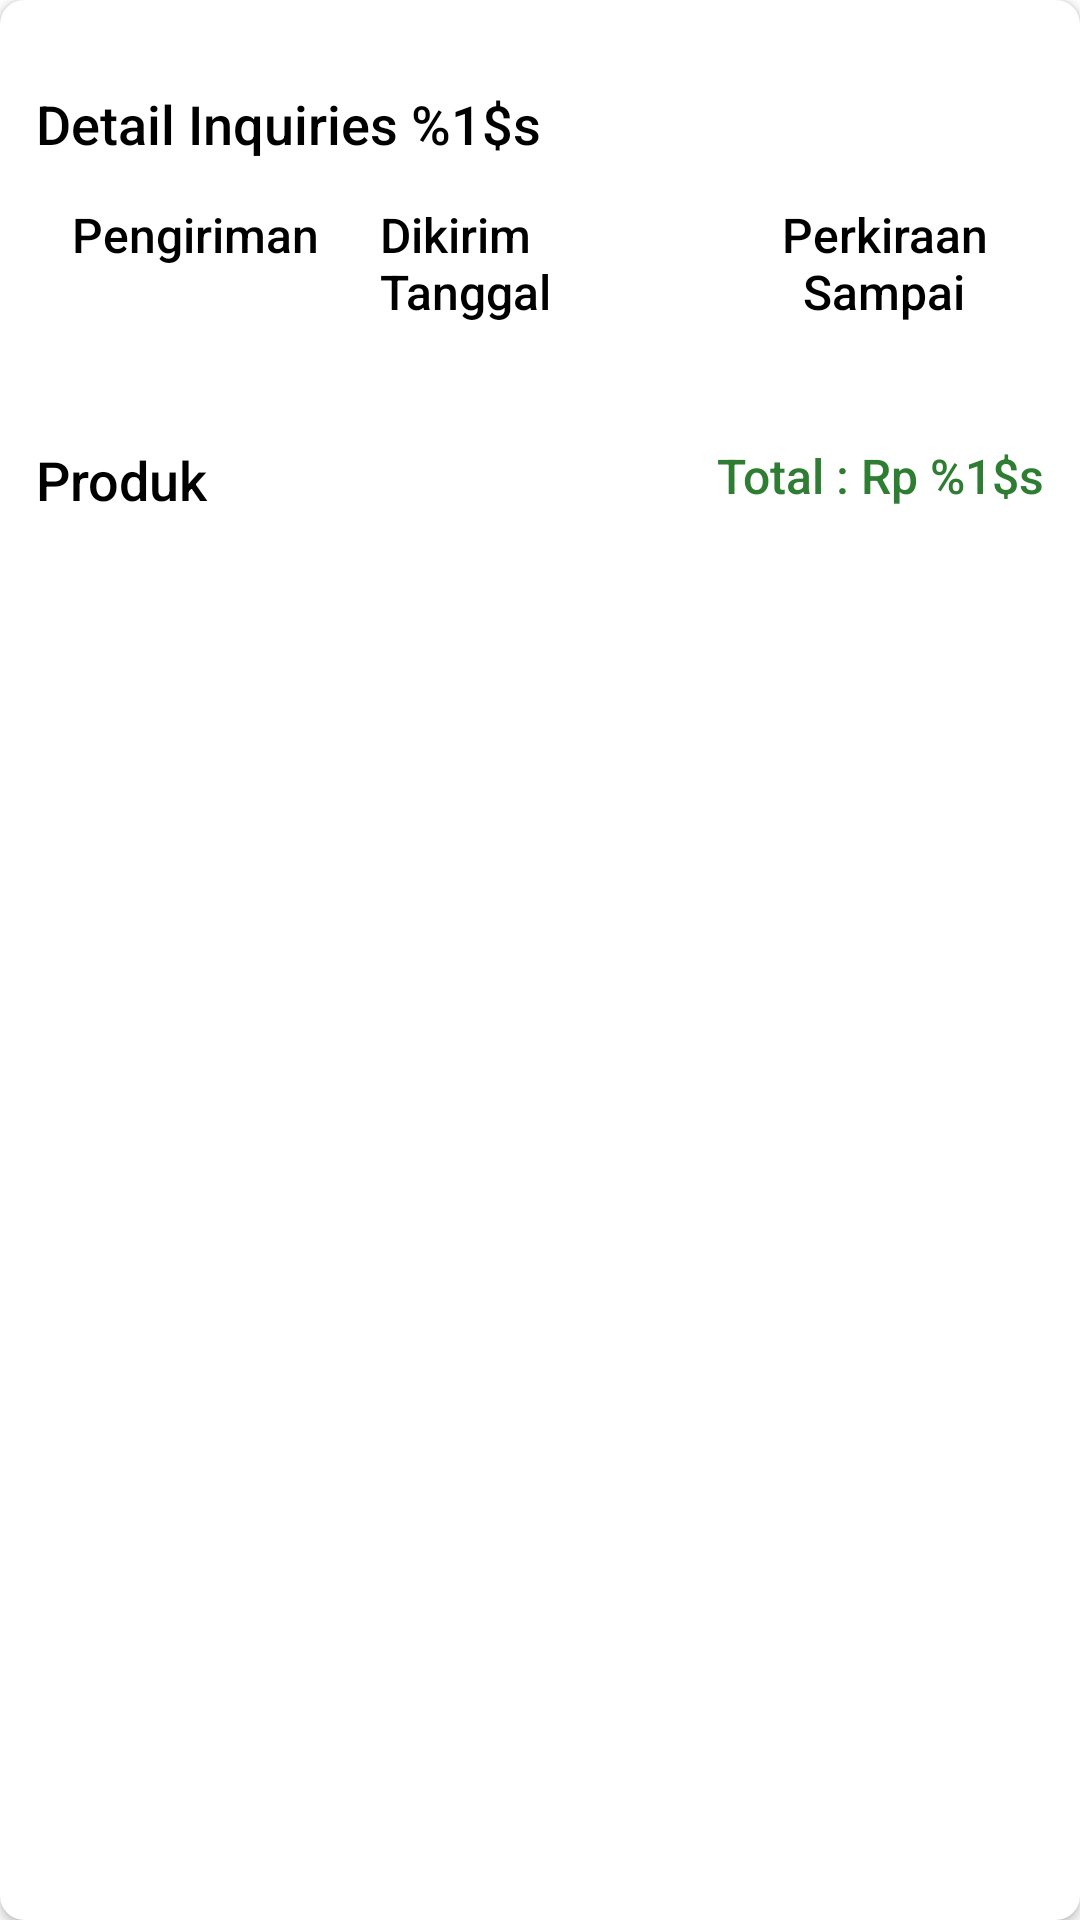

Reconstruct the res/layout file that produces this screen, plus the resources it refers to.
<!-- AndroidManifest.xml: application theme Theme.DHT -->
<!-- res/layout/bottom_sheet_inquiries_detail.xml -->
<?xml version="1.0" encoding="utf-8"?>
<androidx.cardview.widget.CardView xmlns:android="http://schemas.android.com/apk/res/android"
    xmlns:app="http://schemas.android.com/apk/res-auto"
    xmlns:tools="http://schemas.android.com/tools"
    android:layout_width="match_parent"
    android:layout_height="wrap_content"
    app:cardCornerRadius="8dp"
    app:elevation="8dp">

    <androidx.constraintlayout.widget.ConstraintLayout
        android:layout_width="match_parent"
        android:layout_height="match_parent"
        android:padding="12dp">

        <View
            android:id="@+id/separator1"
            android:layout_width="100dp"
            android:layout_height="5dp"
            android:layout_marginBottom="12dp"
            android:background="@drawable/menu_box"
            android:backgroundTint="@color/md_grey_400"
            app:layout_constraintEnd_toEndOf="parent"
            app:layout_constraintStart_toStartOf="parent"
            app:layout_constraintTop_toTopOf="parent" />

        <TextView
            android:id="@+id/tv_inquiries_detail_title"
            android:layout_width="wrap_content"
            android:layout_height="wrap_content"
            android:layout_marginTop="12dp"
            android:layout_weight="1"
            android:fontFamily="sans-serif-medium"
            android:text="@string/inquiries_detail_title"
            android:textColor="@color/black"
            android:textSize="18sp"
            app:layout_constraintStart_toStartOf="parent"
            app:layout_constraintTop_toBottomOf="@+id/separator1" />

        <View
            android:id="@+id/separator2"
            android:layout_width="match_parent"
            android:layout_height="2dp"
            android:layout_marginTop="6dp"
            android:background="@drawable/menu_box"
            android:backgroundTint="@color/md_grey_400"
            app:layout_constraintEnd_toEndOf="parent"
            app:layout_constraintStart_toStartOf="parent"
            app:layout_constraintTop_toBottomOf="@+id/tv_inquiries_detail_title" />

        <LinearLayout
            android:id="@+id/linearLayout1"
            android:layout_width="match_parent"
            android:layout_height="wrap_content"
            android:layout_marginTop="6dp"
            android:baselineAligned="false"
            android:orientation="horizontal"
            android:weightSum="3"
            app:layout_constraintEnd_toEndOf="parent"
            app:layout_constraintStart_toStartOf="parent"
            app:layout_constraintTop_toBottomOf="@+id/separator2">

            <LinearLayout
                android:layout_width="0dp"
                android:layout_height="wrap_content"
                android:layout_gravity="center_horizontal"
                android:layout_weight="1"
                android:gravity="center"
                android:orientation="vertical">

                <TextView
                    android:layout_width="wrap_content"
                    android:layout_height="wrap_content"
                    android:fontFamily="sans-serif-medium"
                    android:text="@string/shipment"
                    android:textColor="@color/black"
                    android:textSize="16sp" />

                <TextView
                    android:id="@+id/tv_shipment_name_type"
                    android:layout_width="wrap_content"
                    android:layout_height="wrap_content"
                    android:layout_marginTop="4dp"
                    android:gravity="center"
                    android:text=""
                    android:textColor="@color/black"
                    android:textSize="16sp" />

            </LinearLayout>

            <LinearLayout
                android:layout_width="0dp"
                android:layout_height="wrap_content"
                android:layout_gravity="center_horizontal"
                android:layout_marginHorizontal="8dp"
                android:layout_weight="1"
                android:gravity="center"
                android:orientation="vertical">

                <TextView
                    android:layout_width="wrap_content"
                    android:layout_height="wrap_content"
                    android:fontFamily="sans-serif-medium"
                    android:text="@string/shipment_sent_date"
                    android:textColor="@color/black"
                    android:textSize="16sp" />

                <TextView
                    android:id="@+id/tv_shipment_sent"
                    android:layout_width="wrap_content"
                    android:layout_height="wrap_content"
                    android:layout_marginTop="4dp"
                    android:gravity="center"
                    android:text=""
                    android:textColor="@color/black"
                    android:textSize="16sp" />

            </LinearLayout>

            <LinearLayout
                android:layout_width="0dp"
                android:layout_height="wrap_content"
                android:layout_gravity="center_horizontal"
                android:layout_weight="1"
                android:gravity="center"
                android:orientation="vertical">

                <TextView
                    android:layout_width="wrap_content"
                    android:layout_height="wrap_content"
                    android:fontFamily="sans-serif-medium"
                    android:gravity="center"
                    android:text="@string/shipment_estimated_date"
                    android:textColor="@color/black"
                    android:textSize="16sp" />

                <TextView
                    android:id="@+id/tv_shipment_estimate"
                    android:layout_width="wrap_content"
                    android:layout_height="wrap_content"
                    android:layout_marginTop="4dp"
                    android:gravity="center"
                    android:text=""
                    android:textColor="@color/black"
                    android:textSize="16sp" />

            </LinearLayout>

        </LinearLayout>

        <View
            android:id="@+id/separator3"
            android:layout_width="match_parent"
            android:layout_height="2dp"
            android:layout_marginTop="6dp"
            android:background="@drawable/menu_box"
            android:backgroundTint="@color/md_grey_400"
            app:layout_constraintEnd_toEndOf="parent"
            app:layout_constraintStart_toStartOf="parent"
            app:layout_constraintTop_toBottomOf="@+id/linearLayout1" />

        <TextView
            android:id="@+id/tv_detail_product"
            android:layout_width="wrap_content"
            android:layout_height="wrap_content"
            android:layout_marginTop="6dp"
            android:fontFamily="sans-serif-medium"
            android:text="@string/product"
            android:textColor="@color/black"
            android:textSize="18sp"
            app:layout_constraintStart_toStartOf="parent"
            app:layout_constraintTop_toBottomOf="@+id/separator3" />

        <TextView
            android:id="@+id/tv_detail_product_total"
            android:layout_width="wrap_content"
            android:layout_height="wrap_content"
            android:layout_marginTop="6dp"
            android:fontFamily="sans-serif-medium"
            android:text="@string/inquiries_product_total"
            android:textColor="#2E7D32"
            android:textSize="16sp"
            app:layout_constraintEnd_toEndOf="parent"
            app:layout_constraintTop_toBottomOf="@+id/separator3" />

        <ScrollView
            android:layout_width="match_parent"
            android:layout_height="match_parent"
            android:layout_marginTop="160dp"
            android:scrollbars="vertical"
            app:layout_constraintEnd_toEndOf="parent"
            app:layout_constraintStart_toStartOf="parent"
            app:layout_constraintTop_toBottomOf="@+id/tv_detail_product">

            <androidx.recyclerview.widget.RecyclerView
                android:id="@+id/rv_detail_product"
                android:layout_width="match_parent"
                android:layout_height="wrap_content"
                android:layout_marginBottom="10dp"
                tools:listitem="@layout/item_inquiries_product" />

        </ScrollView>

    </androidx.constraintlayout.widget.ConstraintLayout>

</androidx.cardview.widget.CardView>
<!-- res/layout/item_inquiries_product.xml (included above) -->
<?xml version="1.0" encoding="utf-8"?>
<androidx.cardview.widget.CardView xmlns:android="http://schemas.android.com/apk/res/android"
    xmlns:app="http://schemas.android.com/apk/res-auto"
    xmlns:tools="http://schemas.android.com/tools"
    android:layout_width="match_parent"
    android:layout_height="wrap_content"
    android:layout_marginVertical="6dp"
    android:foreground="?android:attr/selectableItemBackground"
    app:cardBackgroundColor="@color/md_grey_100"
    app:cardCornerRadius="8dp"
    app:elevation="8dp">

    <androidx.constraintlayout.widget.ConstraintLayout
        android:layout_width="match_parent"
        android:layout_height="wrap_content"
        android:orientation="horizontal"
        android:padding="12dp">

        <TextView
            android:id="@+id/tv_product_name"
            android:layout_width="wrap_content"
            android:layout_height="wrap_content"
            android:fontFamily="sans-serif-medium"
            android:text=""
            android:textColor="@color/black"
            android:textSize="16sp"
            app:layout_constraintStart_toStartOf="parent"
            app:layout_constraintTop_toTopOf="parent" />

        <LinearLayout
            android:id="@+id/linearLayout6"
            android:layout_width="match_parent"
            android:layout_height="wrap_content"
            android:layout_marginTop="8dp"
            android:orientation="horizontal"
            android:weightSum="3"
            app:layout_constraintTop_toBottomOf="@+id/tv_product_name"
            tools:layout_editor_absoluteX="12dp">

            <TextView
                android:id="@+id/tv_product_base_price"
                android:layout_width="0dp"
                android:layout_height="wrap_content"
                android:layout_gravity="center"
                android:layout_weight="1"
                android:gravity="start"
                android:text="@string/inquiries_product_price"
                android:textColor="@color/black"
                android:textSize="16sp"
                app:layout_constraintStart_toStartOf="parent"
                app:layout_constraintTop_toBottomOf="@+id/tv_product_name" />

            <View
                android:layout_width="2dp"
                android:layout_height="match_parent"
                android:layout_gravity="center"
                android:layout_marginHorizontal="4dp"
                android:background="@drawable/menu_box"
                android:backgroundTint="@color/md_grey_400" />

            <TextView
                android:id="@+id/tv_product_qty"
                android:layout_width="0dp"
                android:layout_height="wrap_content"
                android:layout_gravity="center"
                android:layout_weight="1"
                android:gravity="center"
                android:text="@string/inquiries_product_qty"
                android:textColor="@color/black"
                android:textSize="16sp"
                app:layout_constraintStart_toStartOf="parent"
                app:layout_constraintTop_toBottomOf="@+id/tv_product_name_category" />

            <View
                android:layout_width="2dp"
                android:layout_height="match_parent"
                android:layout_gravity="center"
                android:layout_marginHorizontal="4dp"
                android:background="@drawable/menu_box"
                android:backgroundTint="@color/md_grey_400" />

            <TextView
                android:id="@+id/tv_product_subtotal"
                android:layout_width="0dp"
                android:layout_height="wrap_content"
                android:layout_gravity="center"
                android:layout_weight="1"
                android:gravity="end"
                android:text="@string/inquiries_product_subtotal"
                android:textColor="@color/black"
                android:textSize="16sp"
                app:layout_constraintStart_toStartOf="parent"
                app:layout_constraintTop_toBottomOf="@+id/tv_product_name" />

        </LinearLayout>

        <TextView
            android:id="@+id/tv_product_packing"
            android:layout_width="wrap_content"
            android:layout_height="wrap_content"
            android:layout_marginTop="8dp"
            android:text="@string/inquiries_product_packing"
            android:textColor="@color/black"
            android:textSize="16sp"
            app:layout_constraintStart_toStartOf="parent"
            app:layout_constraintTop_toBottomOf="@+id/linearLayout6" />

    </androidx.constraintlayout.widget.ConstraintLayout>

</androidx.cardview.widget.CardView>
<!-- resources referenced by this layout -->
<resources>
  <color name="black">#FF000000</color>
  <color name="md_grey_100">#F5F5F5</color>
  <color name="md_grey_400">#BDBDBD</color>
  <string name="inquiries_detail_title" translatable="false">Detail Inquiries %1$s</string>
  <string name="inquiries_product_packing" translatable="false">Packing : %1$s</string>
  <string name="inquiries_product_price">Harga : Rp %1$s</string>
  <string name="inquiries_product_qty" translatable="false">Qty : %1$s</string>
  <string name="inquiries_product_subtotal" translatable="false">Subtotal : Rp %1$s</string>
  <string name="inquiries_product_total" translatable="false">Total : Rp %1$s</string>
  <string name="product">Produk</string>
  <string name="shipment">Pengiriman</string>
  <string name="shipment_estimated_date">Perkiraan Sampai</string>
  <string name="shipment_sent_date">Dikirim Tanggal</string>
  <style name="Theme.DHT" parent="Theme.MaterialComponents.Light.NoActionBar">
          
          <item name="colorPrimary">@color/primaryColor</item>
          <item name="colorPrimaryVariant">@color/primaryDarkColor</item>
          <item name="colorOnPrimary">@color/white</item>
          
          <item name="colorSecondary">@color/secondaryColor</item>
          <item name="colorSecondaryVariant">@color/secondaryLightColor</item>
          <item name="colorOnSecondary">@color/black</item>
          
          <item name="android:statusBarColor" tools:targetApi="l">?attr/colorPrimary</item>
          
          <item name="bottomSheetDialogTheme">@style/AppBottomSheetDialogTheme</item>
  
  
  
  
      </style>
  <color name="primaryColor">#00a1a6</color>
  <color name="primaryDarkColor">#007277</color>
  <color name="white">#FFFFFFFF</color>
  <color name="secondaryColor">#d72c28</color>
  <color name="secondaryLightColor">#ff6452</color>
  <style name="AppBottomSheetDialogTheme" parent="Theme.Design.Light.BottomSheetDialog">
          <item name="bottomSheetStyle">@style/AppModalStyle</item>
      </style>
  <style name="AppModalStyle" parent="Widget.Design.BottomSheet.Modal">
          <item name="android:background">@drawable/bg_bottom_sheet</item>
      </style>
</resources>
